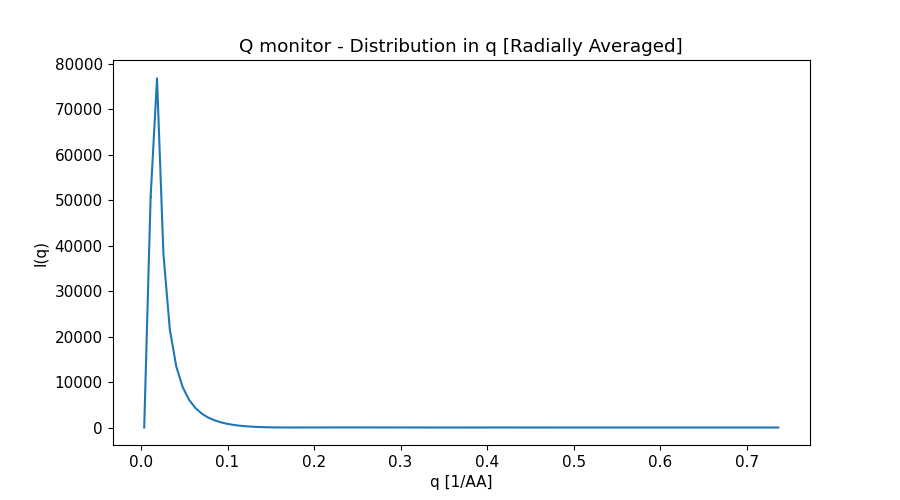

Source data for this figure (header and first rows):
x_axis, Intensity, Error
3.701717599999999973e-03, 0.000000000000000000e+00, 0.000000000000000000e+00
1.110515280000000035e-02, 5.063837073999999848e+04, 1.974469785000000002e+02
1.850858799999999943e-02, 7.682072465000000375e+04, 1.710182660000000112e+02
2.591202319999999851e-02, 3.818394182000000001e+04, 6.620716552999999749e+01
3.331545839999999759e-02, 2.156330002999999851e+04, 3.180155026999999990e+01
4.071889358999999931e-02, 1.345737321999999949e+04, 1.765771445000000028e+01
4.812232879000000185e-02, 8.894844914999999673e+03, 1.066183838999999978e+01
5.552576398999999746e-02, 6.106279026000000158e+03, 6.782787425000000425e+00
6.292919918999999307e-02, 4.277945037000000411e+03, 4.458710131000000132e+00
7.033263438999999562e-02, 3.040713083000000097e+03, 2.998578334999999928e+00
7.773606958999999816e-02, 2.178032537999999931e+03, 2.045333607999999970e+00
8.513950479000000071e-02, 1.565994846000000052e+03, 1.406769879999999917e+00
9.254293999000000326e-02, 1.119653459000000112e+03, 9.665462650999999683e-01
9.994637519000000581e-02, 7.958879206999999951e+02, 6.613711812000000467e-01
1.073498103999999953e-01, 5.578066308999999592e+02, 4.475321073999999899e-01
1.147532455999999979e-01, 3.829063970000000268e+02, 2.976211490999999820e-01
1.221566808000000004e-01, 2.556138315999999975e+02, 1.932747247999999918e-01
1.295601160000000029e-01, 1.650878883000000030e+02, 1.217818994000000044e-01
1.369635512000000055e-01, 1.012140990000000045e+02, 7.332910369999999511e-02
1.443669864000000080e-01, 5.798541041000000007e+01, 4.164647860000000174e-02
1.517704216000000106e-01, 3.005303284000000019e+01, 2.173348581999999876e-02
1.591738568000000131e-01, 1.327854272999999985e+01, 1.001202906999999927e-02
1.665772919999999879e-01, 4.420167610000000025e+00, 3.776443595000000212e-03
1.739807271999999905e-01, 9.789610332000000525e-01, 1.044744820999999983e-03
1.813841623999999930e-01, 1.067043871999999949e+00, 9.129007024000000518e-04
1.887875975999999956e-01, 3.268873414000000199e+00, 2.222873786000000105e-03
1.961910327999999981e-01, 6.562782632000000227e+00, 3.997794243000000157e-03
2.035944680000000007e-01, 1.017877844999999937e+01, 5.888531023000000142e-03
2.109979032000000032e-01, 1.357649877000000060e+01, 7.610277936000000090e-03
2.184013384000000058e-01, 1.640905907000000141e+01, 8.984554937999999352e-03
2.258047736000000083e-01, 1.845549508999999944e+01, 9.914185339000000652e-03
2.332082088000000109e-01, 1.964591655999999986e+01, 1.037357048999999927e-02
2.406116440000000134e-01, 1.999529695000000018e+01, 1.039824328000000034e-02
2.480150791999999882e-01, 1.953708755999999980e+01, 1.001951794999999916e-02
2.554185144000000185e-01, 1.849356122000000013e+01, 9.361696517999999745e-03
2.628219495999999933e-01, 1.695241744000000139e+01, 8.475273006999999720e-03
2.702253848000000236e-01, 1.509017013999999968e+01, 7.451254776000000406e-03
2.776288199999999984e-01, 1.301370039000000034e+01, 6.351251817999999799e-03
2.850322551999999732e-01, 1.086860176999999972e+01, 5.245743120000000148e-03
2.924356904000000035e-01, 8.750039128999999249e+00, 4.176557388000000197e-03
2.998391255999999783e-01, 6.749915838999999806e+00, 3.193399290000000119e-03
3.072425608000000086e-01, 4.944847187999999782e+00, 2.324333563999999956e-03
3.146459959999999834e-01, 3.410915178999999853e+00, 1.598975300999999974e-03
3.220494312000000137e-01, 2.164815715000000029e+00, 1.020022233999999918e-03
3.294528663999999885e-01, 1.223179994999999964e+00, 5.883473568000000507e-04
3.368563016000000188e-01, 5.759667293000000354e-01, 2.928462689999999902e-04
3.442597367999999936e-01, 1.969429077000000028e-01, 1.164135253000000026e-04
3.516631720000000239e-01, 4.808441548000000343e-02, 3.442622005999999949e-05
3.590666071999999986e-01, 8.768037588999999521e-02, 5.322079396000000139e-05
3.664700423999999734e-01, 2.707442013999999952e-01, 1.322794534000000109e-04
3.738734776000000037e-01, 5.528141675000000088e-01, 2.458002332000000121e-04
3.812769127000000258e-01, 8.918039697999999849e-01, 3.796620604000000088e-04
3.886803479000000006e-01, 1.246485142000000046e+00, 5.175568706000000397e-04
3.960837830999999754e-01, 1.552510119999999993e+00, 6.429579282000000328e-04
4.034872183000000057e-01, 1.774226139000000035e+00, 7.448165005999999623e-04
4.108906534999999804e-01, 1.914197729999999931e+00, 8.165189117999999959e-04
4.182940887000000107e-01, 1.969877150000000077e+00, 8.552872381000000421e-04
4.256975238999999855e-01, 1.947976635999999928e+00, 8.615677662999999490e-04
4.331009591000000158e-01, 1.857347016999999934e+00, 8.373445387000000382e-04
4.405043942999999906e-01, 1.711770714000000027e+00, 7.872293582999999881e-04
... 40 more rows
